7-way image classification set "DatasetYOLO" from GitHub (asasryabov/potato-illness-yolo-scaner); label vocabulary: bacteria, fungi, healthy, nematode, pest, phytopthora, virus.

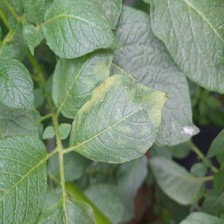
Label: virus

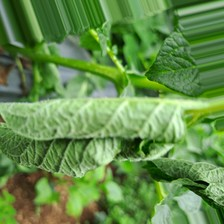
Label: bacteria

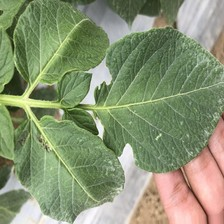
Label: pest

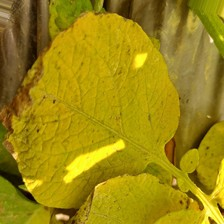
Label: nematode

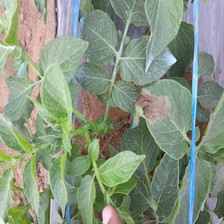
Label: phytopthora

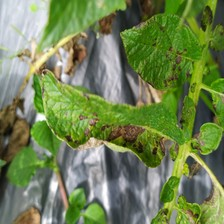
Label: fungi
